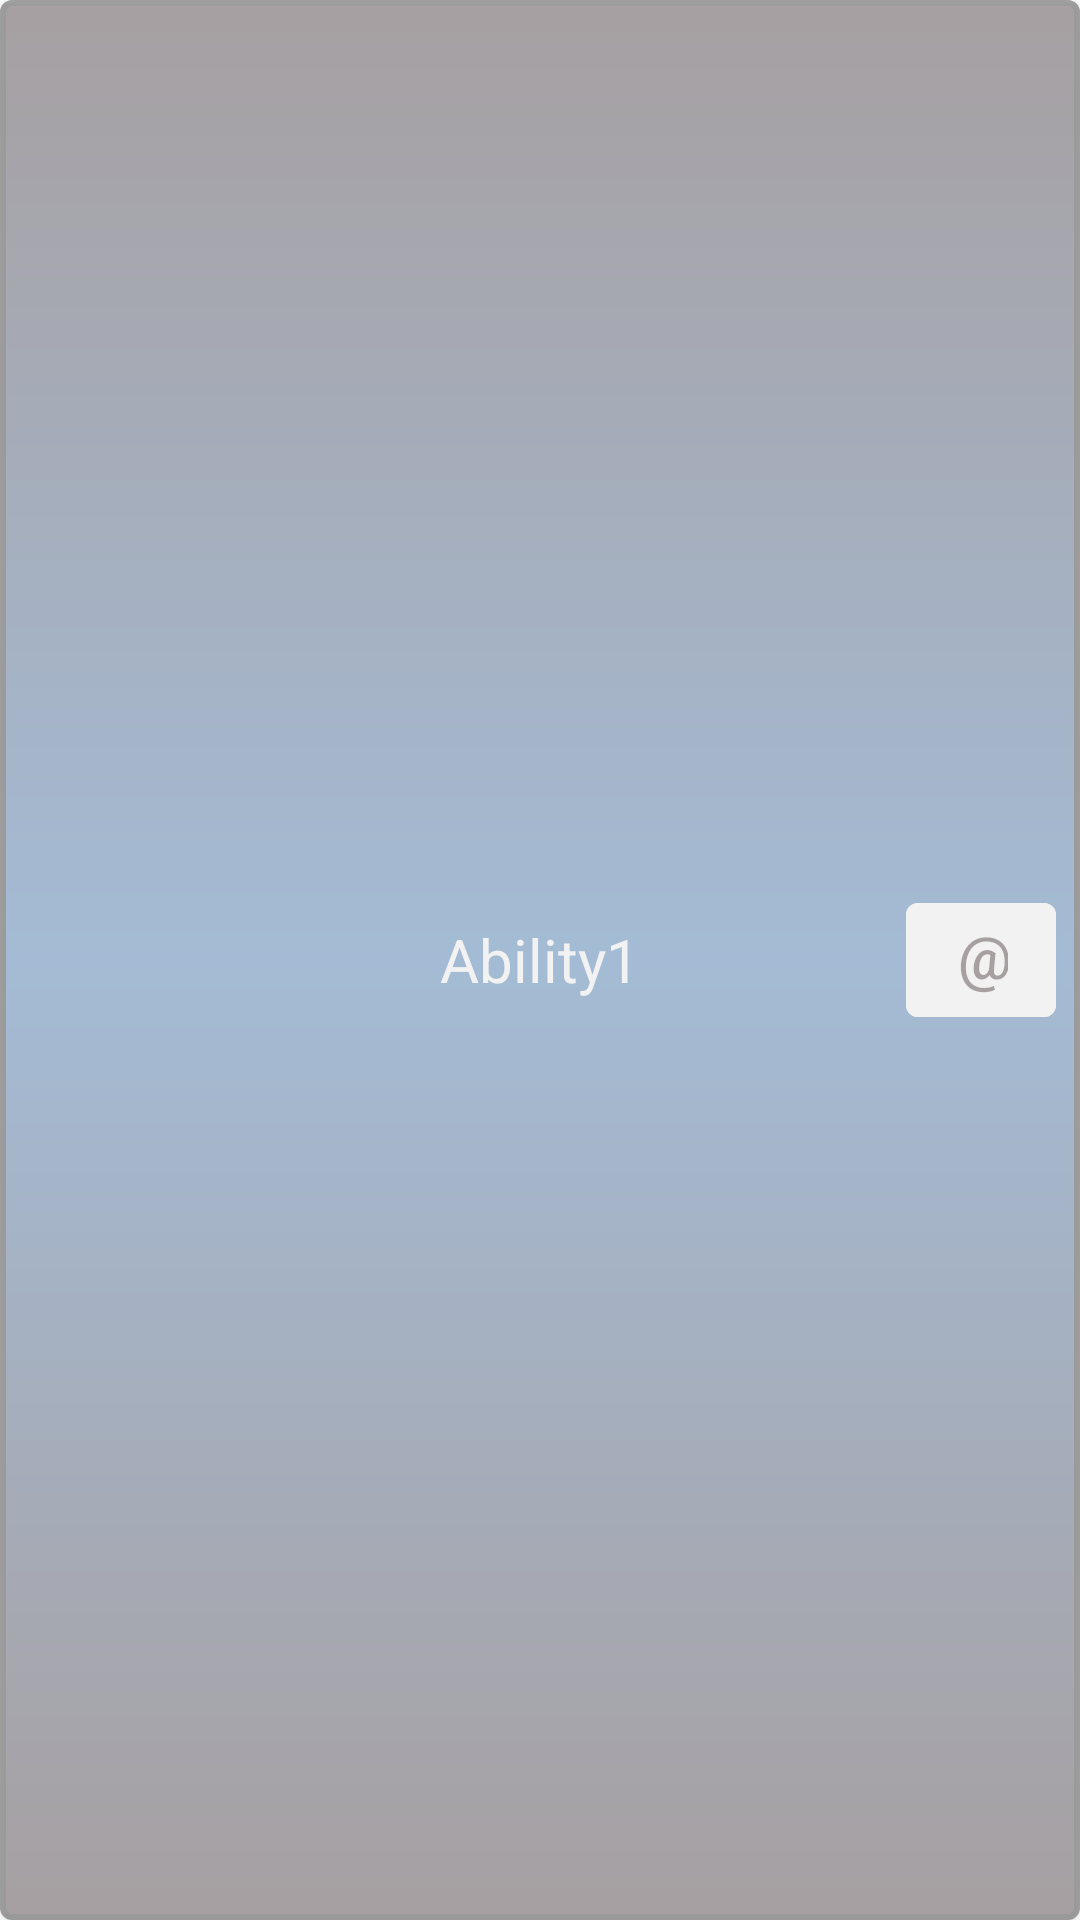

Produce the Android XML layout that renders to this screen, including the resource entries it uses.
<!-- AndroidManifest.xml: application theme Theme.MaterialComponents.Light.DarkActionBar -->
<!-- res/layout/ability_item.xml -->
<?xml version="1.0" encoding="utf-8"?>
<RelativeLayout xmlns:android="http://schemas.android.com/apk/res/android"
    android:layout_width="match_parent"
    android:layout_height="60dp"
    android:background="@drawable/button_bg"
    android:layout_marginTop="4dp"
    android:elevation="2dp"
    android:layout_marginBottom="4dp"
    android:alpha="0.35"
    xmlns:app="http://schemas.android.com/apk/res-auto">
    <ImageView
        android:id="@+id/ability_image"
        android:layout_width="60dp"
        android:layout_height="60dp"
        android:layout_centerVertical="true"
        app:srcCompat="@drawable/ic_launcher_foreground" />
    <TextView
        android:theme="@style/AppTheme.Text"
        android:id="@+id/ability_name"
        android:textSize="20sp"
        android:layout_centerVertical="true"
        android:gravity="center_horizontal"
        android:layout_width="match_parent"
        android:layout_height="wrap_content"
        android:text="Ability1" />
    <LinearLayout
        android:layout_height="wrap_content"
        android:layout_width="match_parent"
        android:layout_centerVertical="true"
        android:gravity="end"
        >
        <com.google.android.material.button.MaterialButton
            style="@style/AppTheme.Button"
            android:layout_marginEnd="8dp"
            android:textSize="20sp"
            android:id="@+id/button_select"
            android:layout_width="50dp"
            android:layout_height="50dp"
            android:text="@string/minus" />
    </LinearLayout>
</RelativeLayout>
<!-- resources referenced by this layout -->
<resources>
  <!-- drawable button_bg (drawable) -->
  <?xml version="1.0" encoding="utf-8"?>
  <shape xmlns:android="http://schemas.android.com/apk/res/android"
      android:shape="rectangle">
      <gradient android:startColor="@color/colorHpbg"
          android:centerColor="@color/colorThemeGradientEnd"
          android:endColor="@color/colorHpbg"
          android:angle="270" />
      <corners android:radius="3dp" />
      <stroke android:width="2dp" android:color="@color/colorHpbgDark" />
  </shape>
  <style name="AppTheme.Button" parent="Widget.MaterialComponents.Button">
          <item name="elevation">8dp</item>
          <item name="colorButtonNormal">@color/colorButtonBackground</item>
          <item name="android:backgroundTint">@color/colorButtonBackground</item>
          <item name="background">@drawable/hpmaterial</item>
          <item name="android:gravity">center</item>
          <item name="android:textColor">@color/colorButtonText</item>
          <item name="android:textAllCaps">false</item>
      </style>
  <style name="AppTheme.Text">
          <item name="android:textColor">@color/colorButtonBackground</item>
          <item name="android:shadowColor">@color/colorAbilitybgDark</item>
  
          <item name="fontFamily">sans-serif</item>
      </style>
  <color name="colorHpbg">#261419</color>
  <color name="colorThemeGradientEnd">#2263ac</color>
  <color name="colorHpbgDark">#000000</color>
  <color name="colorButtonBackground">#ffffff</color>
  <!-- drawable hpmaterial: png bitmap (drawable-v24, 8935 bytes) -->
  <color name="colorButtonText">#261419</color>
  <color name="colorAbilitybgDark">#00a8cb</color>
</resources>
